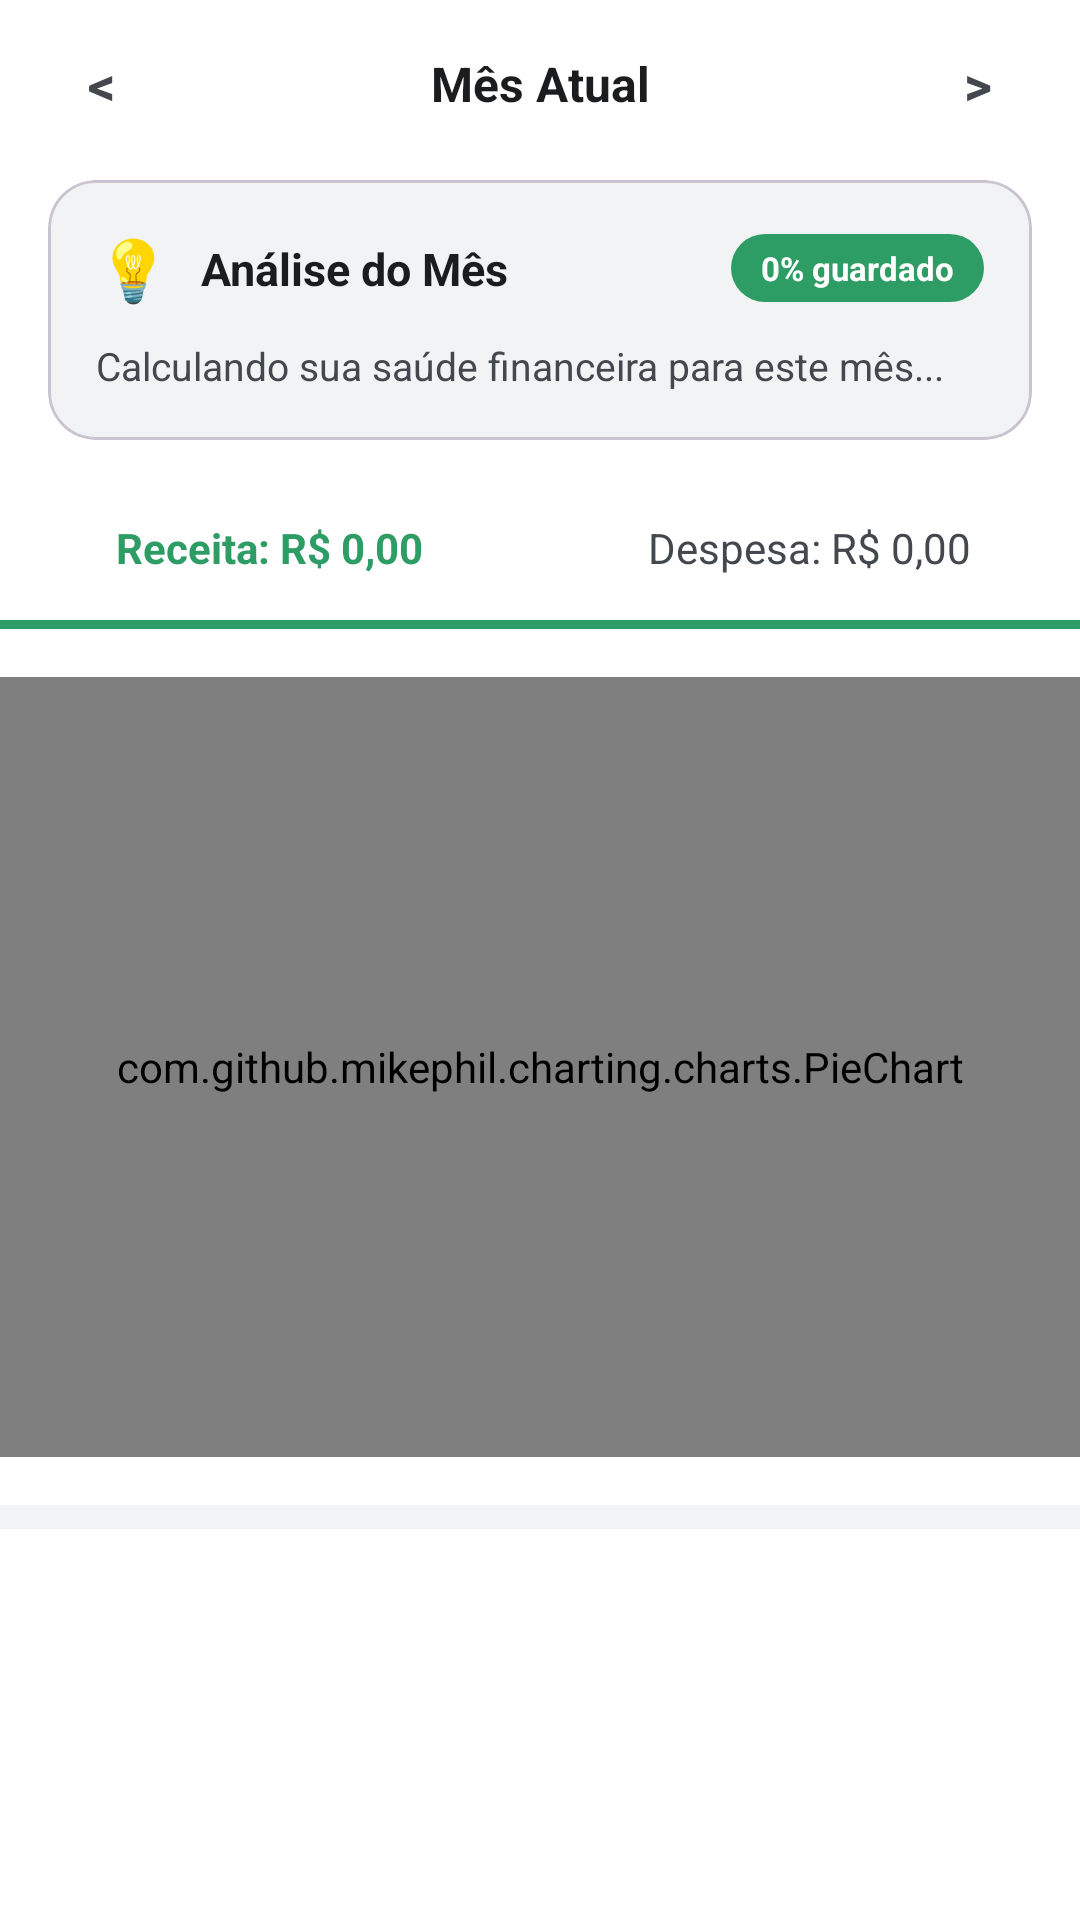

Produce the Android XML layout that renders to this screen, including the resource entries it uses.
<!-- AndroidManifest.xml: application theme Theme.PlanWin -->
<!-- res/layout/fragment_dashboard_receitas.xml -->
<?xml version="1.0" encoding="utf-8"?>
<androidx.core.widget.NestedScrollView
    xmlns:android="http://schemas.android.com/apk/res/android"
    xmlns:app="http://schemas.android.com/apk/res-auto"
    android:layout_width="match_parent"
    android:layout_height="match_parent"
    android:background="?attr/colorSurface"
    android:fillViewport="true"
    android:clipToPadding="false">

    <LinearLayout
        android:layout_width="match_parent"
        android:layout_height="wrap_content"
        android:orientation="vertical"
        android:paddingBottom="36dp">

        
        <LinearLayout
            android:layout_width="match_parent"
            android:layout_height="56dp"
            android:gravity="center_vertical"
            android:orientation="horizontal"
            android:paddingHorizontal="16dp">

            <TextView
                android:id="@+id/btnMesAnterior"
                android:layout_width="36dp"
                android:layout_height="36dp"
                android:clickable="true"
                android:focusable="true"
                android:gravity="center"
                android:text="&lt;"
                android:textColor="?attr/colorOnSurfaceVariant"
                android:textSize="18sp"
                android:textStyle="bold" />

            <TextView
                android:id="@+id/txtMesAnoSelecionado"
                android:layout_width="0dp"
                android:layout_height="wrap_content"
                android:layout_weight="1"
                android:gravity="center"
                android:text="Mês Atual"
                android:textColor="?attr/colorOnSurface"
                android:textSize="16sp"
                android:textStyle="bold" />

            <TextView
                android:id="@+id/btnMesProximo"
                android:layout_width="36dp"
                android:layout_height="36dp"
                android:clickable="true"
                android:focusable="true"
                android:gravity="center"
                android:text="&gt;"
                android:textColor="?attr/colorOnSurfaceVariant"
                android:textSize="18sp"
                android:textStyle="bold" />

        </LinearLayout>

        
        <com.google.android.material.card.MaterialCardView
            android:id="@+id/cardSaudeFinanceira"
            android:layout_width="match_parent"
            android:layout_height="wrap_content"
            android:layout_marginHorizontal="16dp"
            android:layout_marginTop="4dp"
            android:layout_marginBottom="12dp"
            app:cardBackgroundColor="?attr/colorSurfaceContainer"
            app:cardCornerRadius="16dp"
            app:cardElevation="0dp"
            app:strokeColor="?attr/colorOutlineVariant"
            app:strokeWidth="1dp">

            <LinearLayout
                android:layout_width="match_parent"
                android:layout_height="wrap_content"
                android:orientation="vertical"
                android:padding="16dp">

                <LinearLayout
                    android:layout_width="match_parent"
                    android:layout_height="wrap_content"
                    android:gravity="center_vertical"
                    android:orientation="horizontal">

                    <TextView
                        android:id="@+id/txtStatusEmoji"
                        android:layout_width="wrap_content"
                        android:layout_height="wrap_content"
                        android:text="💡"
                        android:textSize="20sp" />

                    <TextView
                        android:id="@+id/txtStatusTitulo"
                        android:layout_width="0dp"
                        android:layout_height="wrap_content"
                        android:layout_marginStart="10dp"
                        android:layout_weight="1"
                        android:text="Análise do Mês"
                        android:textColor="?attr/colorOnSurface"
                        android:textSize="15sp"
                        android:textStyle="bold" />

                    <TextView
                        android:id="@+id/txtTaxaPoupancaPill"
                        android:layout_width="wrap_content"
                        android:layout_height="wrap_content"
                        android:background="@drawable/bg_pill_default"
                        android:paddingHorizontal="10dp"
                        android:paddingVertical="4dp"
                        android:text="0% guardado"
                        android:textColor="#FFFFFF"
                        android:textSize="11sp"
                        android:textStyle="bold" />
                </LinearLayout>

                <TextView
                    android:id="@+id/txtMensagemConselho"
                    android:layout_width="match_parent"
                    android:layout_height="wrap_content"
                    android:layout_marginTop="10dp"
                    android:text="Calculando sua saúde financeira para este mês..."
                    android:textColor="?attr/colorOnSurfaceVariant"
                    android:textSize="13sp" />

            </LinearLayout>
        </com.google.android.material.card.MaterialCardView>

        
        <LinearLayout
            android:layout_width="match_parent"
            android:layout_height="wrap_content"
            android:orientation="vertical">

            <LinearLayout
                android:layout_width="match_parent"
                android:layout_height="48dp"
                android:orientation="horizontal"
                android:weightSum="2">

                
                <LinearLayout
                    android:id="@+id/tabAbaReceita"
                    android:layout_width="0dp"
                    android:layout_height="match_parent"
                    android:layout_weight="1"
                    android:clickable="true"
                    android:focusable="true"
                    android:gravity="center"
                    android:orientation="horizontal">

                    <TextView
                        android:id="@+id/txtAbaReceitaValor"
                        android:layout_width="wrap_content"
                        android:layout_height="wrap_content"
                        android:text="Receita: R$ 0,00"
                        android:textColor="#2E9D65"
                        android:textSize="14sp"
                        android:textStyle="bold" />
                </LinearLayout>

                
                <LinearLayout
                    android:id="@+id/tabAbaDespesa"
                    android:layout_width="0dp"
                    android:layout_height="match_parent"
                    android:layout_weight="1"
                    android:clickable="true"
                    android:focusable="true"
                    android:gravity="center"
                    android:orientation="horizontal">

                    <TextView
                        android:id="@+id/txtAbaDespesaValor"
                        android:layout_width="wrap_content"
                        android:layout_height="wrap_content"
                        android:text="Despesa: R$ 0,00"
                        android:textColor="?attr/colorOnSurfaceVariant"
                        android:textSize="14sp" />
                </LinearLayout>
            </LinearLayout>

            <View
                android:id="@+id/indicatorAba"
                android:layout_width="match_parent"
                android:layout_height="3dp"
                android:background="#2E9D65" />
        </LinearLayout>

        
        <com.github.mikephil.charting.charts.PieChart
            android:id="@+id/pieChartCategorias"
            android:layout_width="match_parent"
            android:layout_height="260dp"
            android:layout_marginTop="16dp"
            android:layout_marginBottom="16dp" />

        <View
            android:layout_width="match_parent"
            android:layout_height="8dp"
            android:background="?attr/colorSurfaceContainer" />

        
        <LinearLayout
            android:id="@+id/containerListaItensMes"
            android:layout_width="match_parent"
            android:layout_height="wrap_content"
            android:orientation="vertical"
            android:padding="16dp" />

    </LinearLayout>

</androidx.core.widget.NestedScrollView>
<!-- resources referenced by this layout -->
<resources>
  <!-- drawable bg_pill_default (drawable) -->
  <?xml version="1.0" encoding="utf-8"?>
  <shape xmlns:android="http://schemas.android.com/apk/res/android"
      android:shape="rectangle">
      <corners android:radius="16dp" />
      <solid android:color="#2E9D65" />
  </shape>
  <style name="Theme.PlanWin" parent="Base.Theme.PlanWin" />
  <style name="Base.Theme.PlanWin" parent="Theme.Material3.DayNight.NoActionBar">
          
          <item name="android:colorBackground">#F8F9FA</item>
          <item name="colorSurface">#FFFFFF</item>
          <item name="colorSurfaceContainer">#F1F3F5</item>
          <item name="colorPrimary">#31A093</item>
          <item name="colorOnSurface">#1A1C1E</item>
          <item name="colorOnSurfaceVariant">#43474E</item>
      </style>
</resources>
